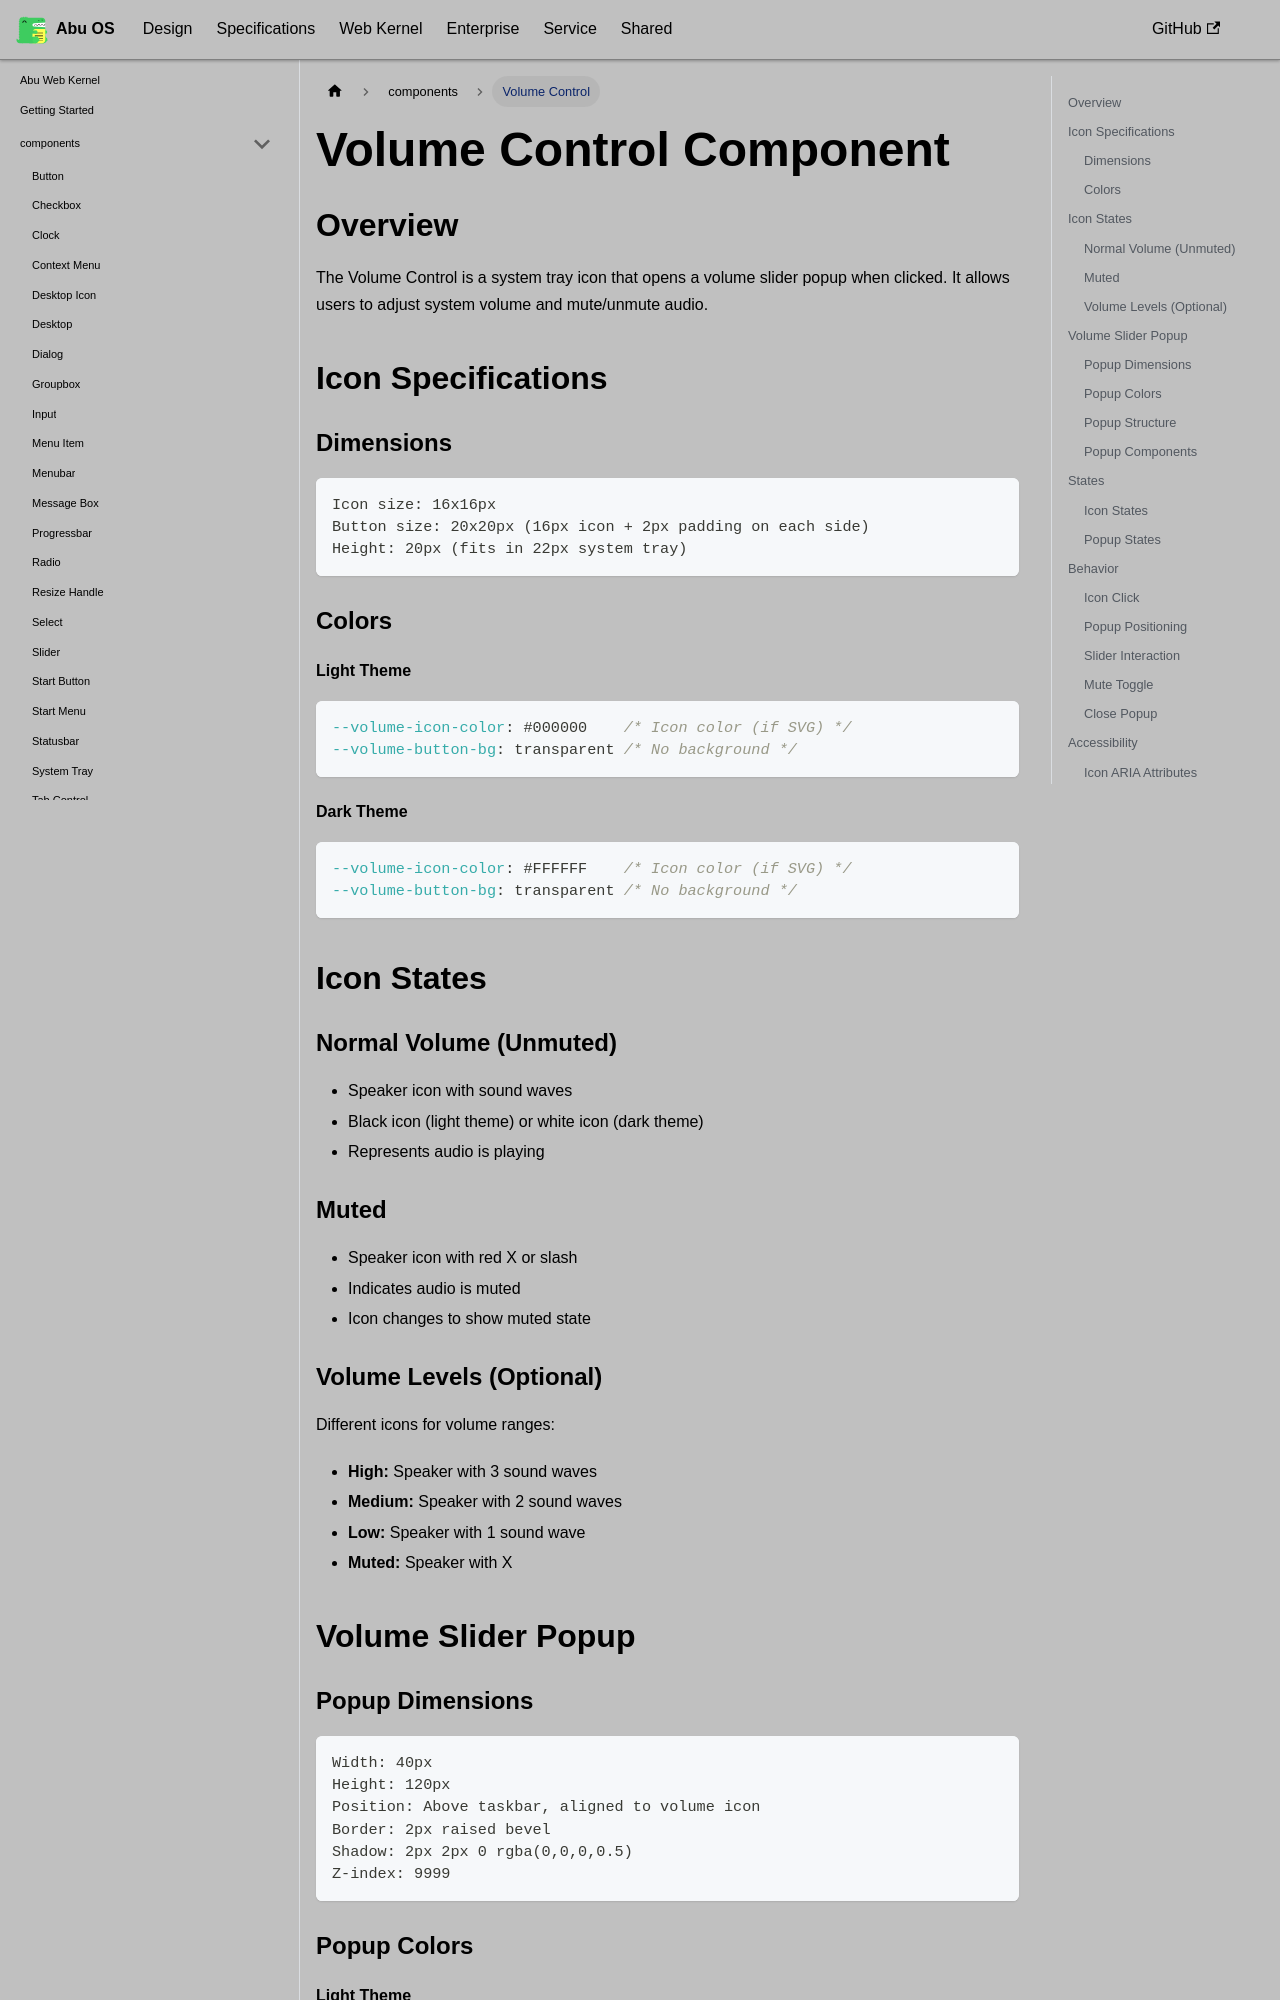

repository: OstrichDeveloper/Abu-98-Specification · page: docs/abu-web-kernel/components/volume-control/index.html · generator: docusaurus

---
id: volume-control
title: Volume Control
---

# Volume Control Component

## Overview

The Volume Control is a system tray icon that opens a volume slider popup when clicked. It allows users to adjust system volume and mute/unmute audio.

## Icon Specifications

### Dimensions

```
Icon size: 16x16px
Button size: 20x20px (16px icon + 2px padding on each side)
Height: 20px (fits in 22px system tray)
```

### Colors

#### Light Theme

```css
--volume-icon-color: #000000    /* Icon color (if SVG) */
--volume-button-bg: transparent /* No background */
```

#### Dark Theme

```css
--volume-icon-color: #FFFFFF    /* Icon color (if SVG) */
--volume-button-bg: transparent /* No background */
```

## Icon States

### Normal Volume (Unmuted)
- Speaker icon with sound waves
- Black icon (light theme) or white icon (dark theme)
- Represents audio is playing

### Muted
- Speaker icon with red X or slash
- Indicates audio is muted
- Icon changes to show muted state

### Volume Levels (Optional)
Different icons for volume ranges:
- **High:** Speaker with 3 sound waves
- **Medium:** Speaker with 2 sound waves
- **Low:** Speaker with 1 sound wave
- **Muted:** Speaker with X

## Volume Slider Popup

### Popup Dimensions

```
Width: 40px
Height: 120px
Position: Above taskbar, aligned to volume icon
Border: 2px raised bevel
Shadow: 2px 2px 0 rgba(0,0,0,0.5)
Z-index: 9999
```

### Popup Colors
